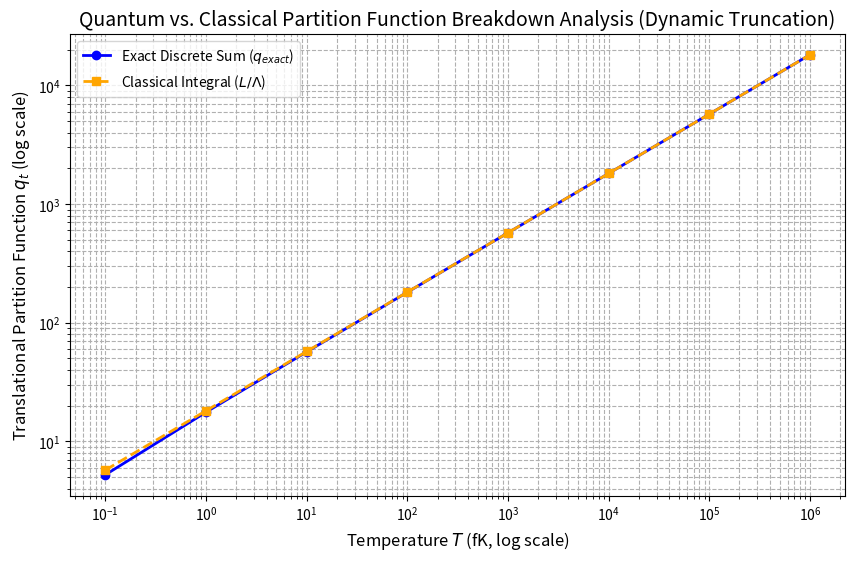

Recreate this plot in Python.
import numpy as np
import matplotlib.pyplot as plt
import scipy.constants as const

# 1. Physical Constants & System Parameters
h = const.h
kB = const.k
m = const.u  # 1 atomic mass unit in kg
L = 1.0      # 1 meter box length

# Calculate ground state energy E1 = h^2 / (8 m L^2)
E1 = (h**2) / (8 * m * L**2)

# 2. Professor's Suggested Temperature Range in femtoKelvin (fK)
fK_values = np.array([0.1, 1.0, 10.0, 100.0, 1000.0, 10000.0, 100000.0, 1000000.0])
T_values = fK_values * 1e-15  # Convert fK to Kelvin

q_exact_list = []
q_approx_list = []
percent_errors = []

print(f"{'T (fK)':<12} | {'n_char':<10} | {'N_max':<10} | {'q_exact':<15} | {'q_approx':<15} | {'Error (%)':<10}")
print("-" * 80)

for T, fK in zip(T_values, fK_values):
    thermal_energy = kB * T
    
    # Characteristic quantum number where n^2 * E1 = kT
    n_char = np.sqrt(thermal_energy / E1)
    
    # Dynamic Truncation: 10x n_char ensures full Gaussian convergence (minimum N=10)
    N_max = max(10, int(np.ceil(10 * n_char)))
    
    # Exact discrete sum: q_exact = sum_{n=1}^{N_max} exp(-n^2 E1 / kT)
    n_array = np.arange(1, N_max + 1)
    terms = np.exp(-(n_array**2 * E1) / thermal_energy)
    q_exact = np.sum(terms)
    
    # Continuous classical approximation: q_approx = L / Lambda
    Lambda = np.sqrt((h**2) / (2 * np.pi * m * thermal_energy))
    q_approx = L / Lambda
    
    # Calculate percentage error
    error = abs(q_exact - q_approx) / q_approx * 100
    
    q_exact_list.append(q_exact)
    q_approx_list.append(q_approx)
    percent_errors.append(error)
    
    print(f"{fK:<12.1f} | {n_char:<10.2f} | {N_max:<10} | {q_exact:<15.5e} | {q_approx:<15.5e} | {error:<10.2f}%")

# 3. Generate and Save the Updated Breakdown Plot
plt.figure(figsize=(10, 6))
plt.loglog(fK_values, q_exact_list, 'o-', label='Exact Discrete Sum ($q_{exact}$)', linewidth=2, color='blue')
plt.loglog(fK_values, q_approx_list, 's--', label='Classical Integral ($L/\Lambda$)', linewidth=2, color='orange')
plt.xlabel('Temperature $T$ (fK, log scale)', fontsize=12)
plt.ylabel('Translational Partition Function $q_t$ (log scale)', fontsize=12)
plt.title('Quantum vs. Classical Partition Function Breakdown Analysis (Dynamic Truncation)', fontsize=14)
plt.legend()
plt.grid(True, which="both", ls="--")
plt.savefig('stat_mech_breakdown.png', dpi=300)
plt.show()
